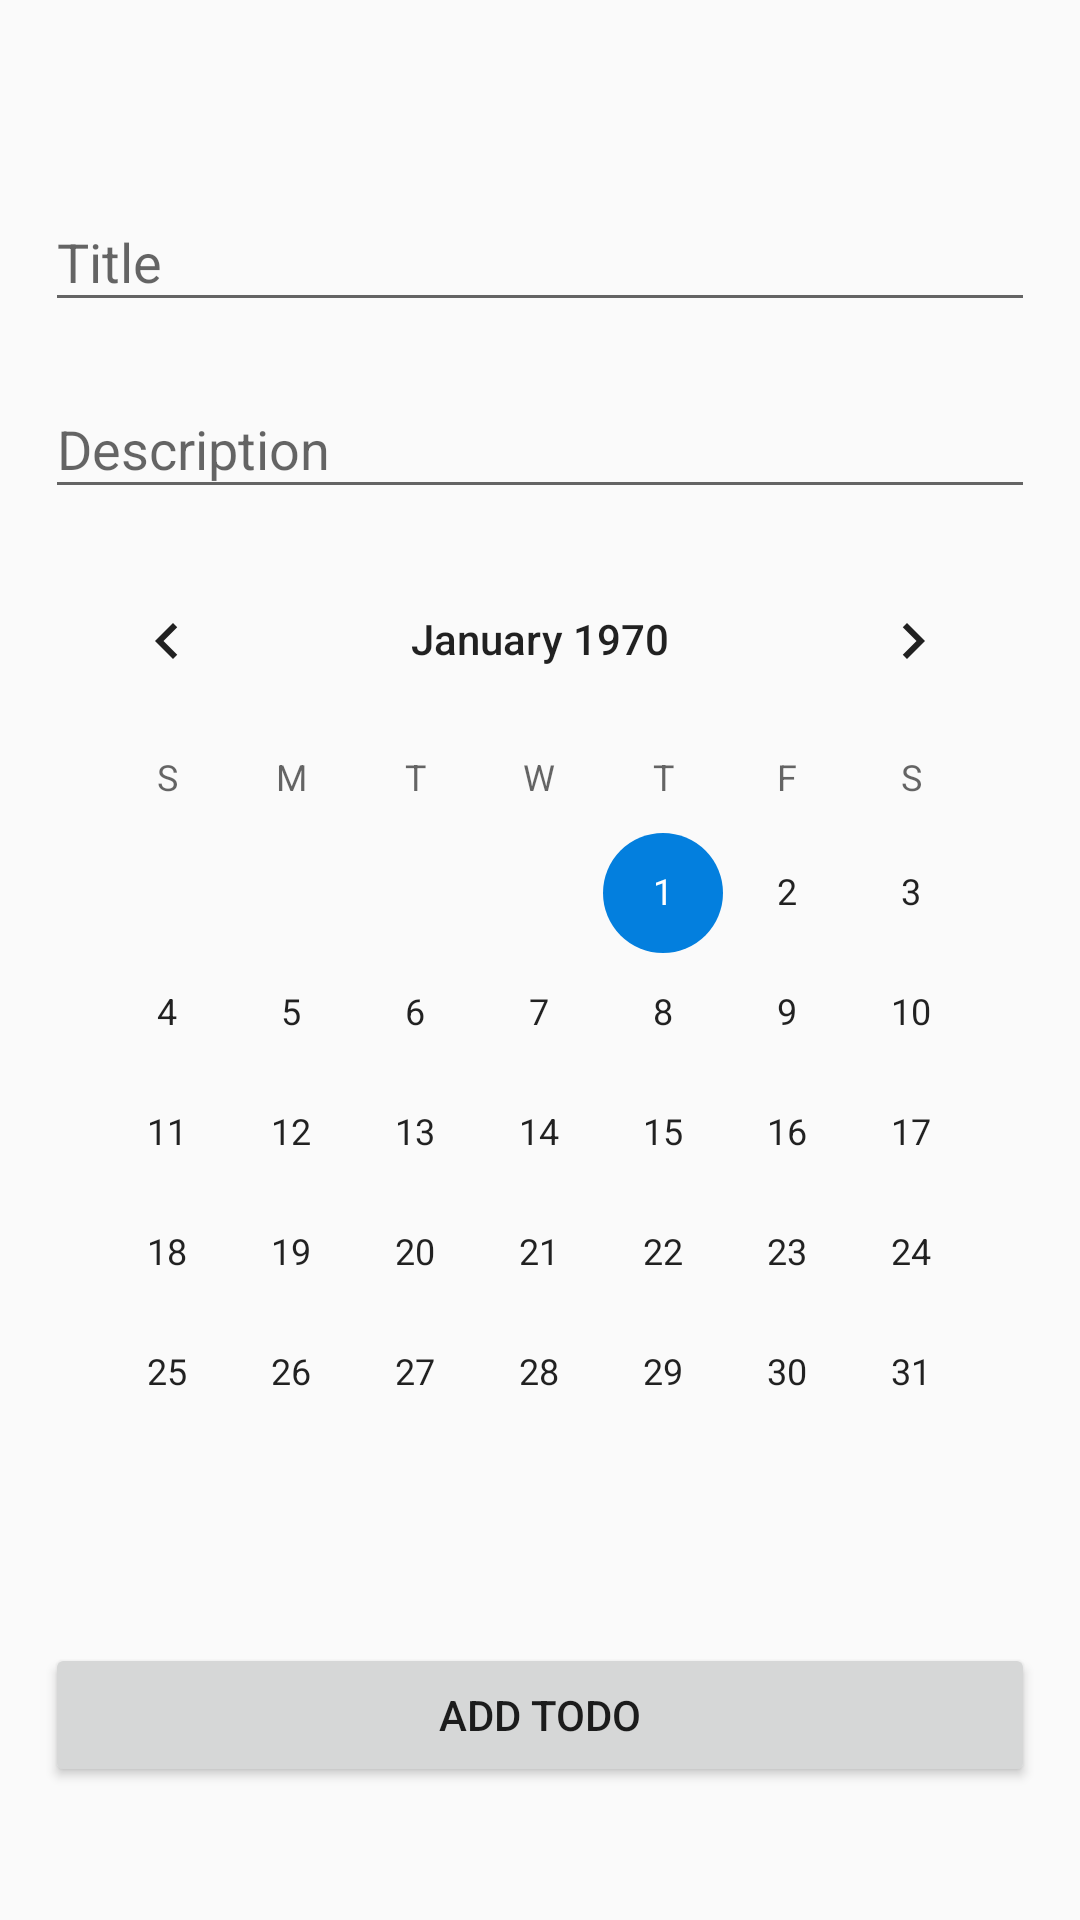

Reconstruct the res/layout file that produces this screen, plus the resources it refers to.
<!-- AndroidManifest.xml: application theme AppTheme -->
<!-- res/layout/fragment_enter_dos.xml -->
<?xml version="1.0" encoding="utf-8"?>
<androidx.constraintlayout.widget.ConstraintLayout xmlns:android="http://schemas.android.com/apk/res/android"
    xmlns:app="http://schemas.android.com/apk/res-auto"
    xmlns:tools="http://schemas.android.com/tools"
    android:layout_width="match_parent"
    android:layout_height="match_parent"
    tools:context=".EnterDos">
    <ScrollView
        android:layout_width="match_parent"
        android:layout_height="match_parent"
        android:layout_alignParentBottom="true"
        android:layout_marginBottom="0dp">

        <LinearLayout
            android:layout_width="match_parent"
            android:layout_height="match_parent"
            android:orientation="vertical"
            android:padding="15dp"
            app:layout_constraintEnd_toEndOf="parent"
            app:layout_constraintStart_toStartOf="parent"
            app:layout_constraintTop_toTopOf="parent">


            <com.google.android.material.textfield.TextInputLayout
                android:layout_width="match_parent"
                android:layout_height="wrap_content"
                android:layout_marginTop="40dp">

                <com.google.android.material.textfield.TextInputEditText
                    android:id="@+id/title"
                    android:layout_width="match_parent"
                    android:layout_height="wrap_content"
                    android:hint="@string/title" />

            </com.google.android.material.textfield.TextInputLayout>

            <com.google.android.material.textfield.TextInputLayout
                android:layout_width="match_parent"
                android:layout_height="wrap_content"
                android:layout_marginTop="10dp">

                <com.google.android.material.textfield.TextInputEditText
                    android:id="@+id/description"
                    android:layout_width="match_parent"
                    android:layout_height="wrap_content"
                    android:hint="@string/description" />
            </com.google.android.material.textfield.TextInputLayout>

            <CalendarView
                android:id="@+id/calendarView"
                android:layout_width="match_parent"
                android:layout_height="wrap_content"
                android:layout_marginTop="10dp" />

            <Button
                android:id="@+id/addTodo"
                android:layout_width="match_parent"
                android:layout_height="wrap_content"
                android:layout_marginTop="30dp"
                android:text="@string/add_todo" />

        </LinearLayout>
    </ScrollView>

</androidx.constraintlayout.widget.ConstraintLayout>
<!-- resources referenced by this layout -->
<resources>
  <string name="add_todo">Add Todo</string>
  <string name="description">Description</string>
  <string name="title">Title</string>
  <style name="AppTheme" parent="Theme.AppCompat.Light.DarkActionBar">
          
          <item name="colorPrimary">@color/colorPrimary</item>
          <item name="colorPrimaryDark">@color/colorPrimaryDark</item>
          <item name="colorAccent">@color/colorAccent</item>
      </style>
  <color name="colorPrimary">#0a96e7</color>
  <color name="colorPrimaryDark">#19c9f5</color>
  <color name="colorAccent">#037FDE</color>
</resources>
